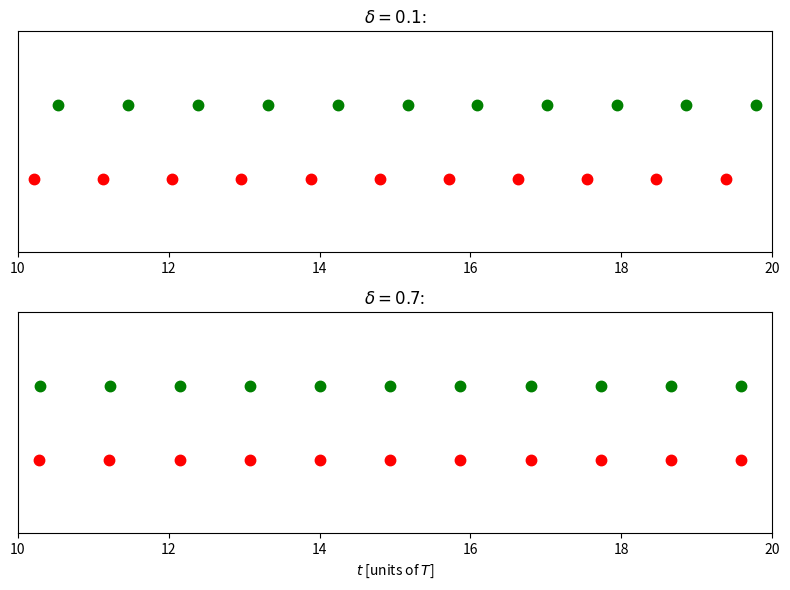

This chart was generated by the following Python code:
import numpy as np
import matplotlib.pyplot as plt

epsilon = 1 / 3


def g(phi):
    return epsilon * phi * (1 - phi)


def f(phi):
    return phi + g(phi)


def simulate(delta, t_final=20.):
    '''event-driven simulation of two pulse-coupled oscillators A, B with
    a transmission delay delta (in units of the intrinsic period): each
    spike's effect on the other oscillator arrives delta time units
    later, rather than instantaneously.'''
    phi_A, phi_B = 0., 0.9
    t_A_to_B = delta  # time until the next A-input reaches B
    t_B_to_A = np.inf  # time until the next B-input reaches A
    t_present = 0.

    num_spikes_A, num_spikes_B = 1, 0
    t_spikes_A = [0.]
    t_spikes_B = []

    while t_present < t_final:
        T_vec = [1 - phi_A, 1 - phi_B, t_A_to_B, t_B_to_A]
        T_0 = min(T_vec)
        done = False

        if T_0 == 1 - phi_A:
            phi_B = phi_B + 1 - phi_A
            t_B_to_A = t_B_to_A - (1 - phi_A)
            t_A_to_B = delta
            t_present = t_present + 1 - phi_A
            num_spikes_A += 1
            t_spikes_A.append(t_present)
            phi_A = 0.
            done = True

        if T_0 == 1 - phi_B and not done:
            phi_A = phi_A + 1 - phi_B
            t_A_to_B = t_A_to_B - (1 - phi_B)
            t_B_to_A = delta
            t_present = t_present + 1 - phi_B
            num_spikes_B += 1
            t_spikes_B.append(t_present)
            phi_B = 0.
            done = True

        if T_0 == t_A_to_B and not done:
            phi_B = f(phi_B + t_A_to_B)
            phi_A = phi_A + t_A_to_B
            t_B_to_A = t_B_to_A - t_A_to_B
            t_present = t_present + t_A_to_B
            t_A_to_B = np.inf
            done = True

        if T_0 == t_B_to_A and not done:
            phi_A = f(phi_A + t_B_to_A)
            phi_B = phi_B + t_B_to_A
            t_A_to_B = t_A_to_B - t_B_to_A
            t_present = t_present + t_B_to_A
            t_B_to_A = np.inf
            done = True

    return np.array(t_spikes_A), np.array(t_spikes_B)


t_final = 20.
t_spikes_A_1, t_spikes_B_1 = simulate(delta=0.1, t_final=t_final)
t_spikes_A_2, t_spikes_B_2 = simulate(delta=0.7, t_final=t_final)

if __name__ == "__main__":

    fig, axes = plt.subplots(2, 1, figsize=(8, 6))

    axes[0].plot(t_spikes_A_1, np.ones(len(t_spikes_A_1)), '.r', markersize=15)
    axes[0].plot(t_spikes_B_1, 2 * np.ones(len(t_spikes_B_1)), '.g', markersize=15)
    axes[0].axis([t_final - 10, t_final, 0, 3])
    axes[0].set_yticks([])
    axes[0].set_title(r'$\delta=0.1$:')

    axes[1].plot(t_spikes_A_2, np.ones(len(t_spikes_A_2)), '.r', markersize=15)
    axes[1].plot(t_spikes_B_2, 2 * np.ones(len(t_spikes_B_2)), '.g', markersize=15)
    axes[1].axis([t_final - 10, t_final, 0, 3])
    axes[1].set_yticks([])
    axes[1].set_xlabel('$t$ [units of $T$]')
    axes[1].set_title(r'$\delta=0.7$:')

    plt.tight_layout()
    plt.savefig("fig.png")
    # plt.show()
